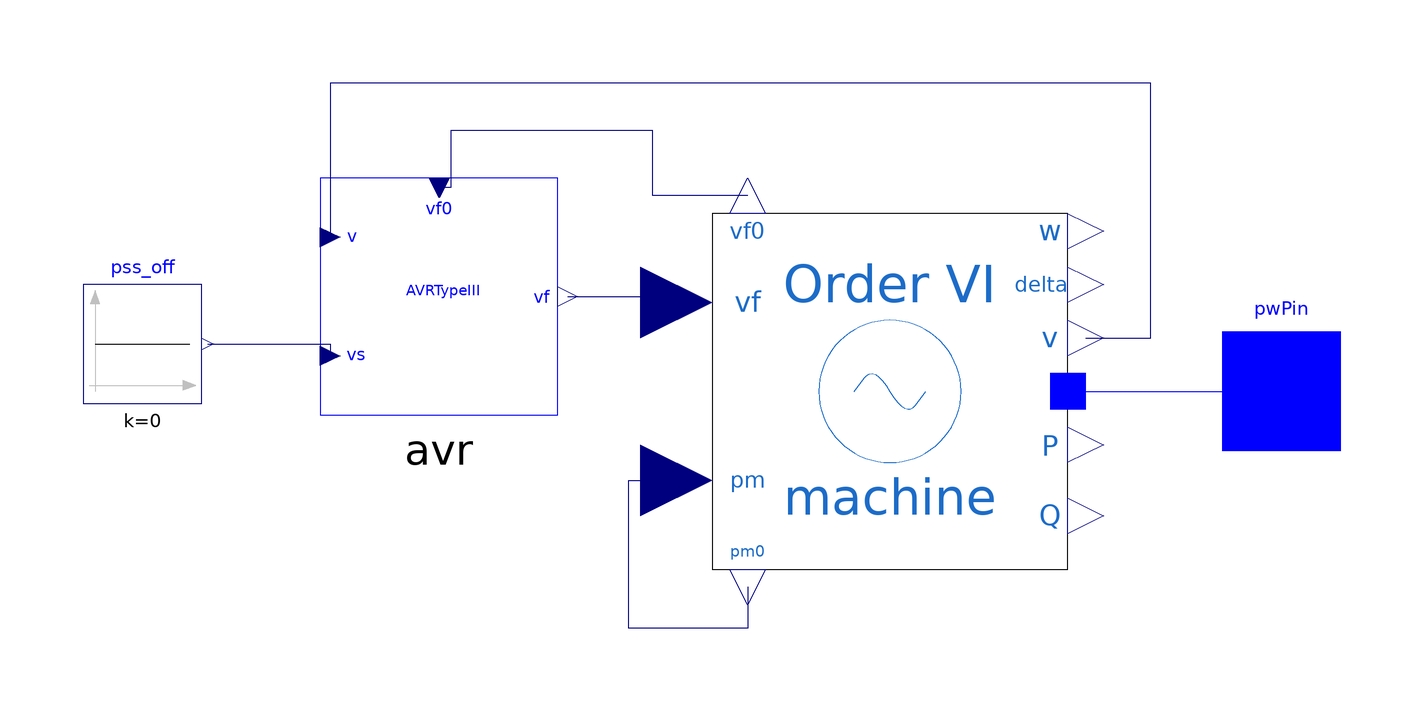

This picture is the connection diagram that the Modelica source below describes through its graphical annotations.

model Generator_AVR
  extends OpenIPSL.Electrical.Essentials.pfComponent;
  OpenIPSL.Electrical.Machines.PSAT.Order6 machine(
    Vn=400,
    V_b=V_b,
    ra=0.003,
    xd=1.81,
    xq=1.76,
    x1d=0.3,
    x1q=0.65,
    x2d=0.23,
    x2q=0.25,
    T1d0=8,
    T1q0=1,
    T2d0=0.03,
    T2q0=0.07,
    M=7,
    D=0,
    P_0=P_0,
    Q_0=Q_0,
    V_0=V_0,
    angle_0=angle_0,
    Sn=2220,
    Taa=0) annotation (Placement(transformation(extent={{14,-30},{74,30}})));
  OpenIPSL.Interfaces.PwPin pwPin annotation (Placement(transformation(extent={
            {100,-10},{120,10}}), iconTransformation(extent={{100,-10},{120,10}})));
  OpenIPSL.Electrical.Controls.PSAT.AVR.AVRtypeIII avr(
    vfmax=7,
    vfmin=-6.40,
    K0=200,
    T2=1,
    T1=1,
    Te=0.0001,
    Tr=0.015) annotation (Placement(transformation(extent={{-52,-4},{-12,36}})));
  Modelica.Blocks.Sources.Constant pss_off(k=0)
    annotation (Placement(transformation(extent={{-92,-2},{-72,18}})));
equation
  connect(machine.pm0, machine.pm) annotation (Line(points={{20,-33},{20,-33},{
          20,-40},{0,-40},{0,-15},{8,-15}}, color={0,0,127}));
  connect(machine.p, pwPin)
    annotation (Line(points={{74,0},{78.5,0},{110,0}}, color={0,0,255}));
  connect(pss_off.y, avr.vs) annotation (Line(points={{-71,8},{-50.3333,8},{-50.3333,
          6}}, color={0,0,127}));
  connect(avr.vf, machine.vf) annotation (Line(points={{-10.3333,16},{2,16},{2,
          15},{8,15}}, color={0,0,127}));
  connect(machine.v, avr.v) annotation (Line(points={{77,9},{88,9},{88,52},{-50.3333,
          52},{-50.3333,26}}, color={0,0,127}));
  connect(machine.vf0, avr.vf0) annotation (Line(points={{20,33},{4,33},{4,44},
          {-30,44},{-30,34.3333},{-32,34.3333}},color={0,0,127}));
  annotation (
    Icon(coordinateSystem(preserveAspectRatio=false, extent={{-100,-100},{100,
            100}}), graphics={Ellipse(
          extent={{-100,100},{100,-100}},
          lineColor={0,0,0},
          fillColor={255,255,255},
          fillPattern=FillPattern.Solid),Line(
          points={{-48,2},{-20,56},{2,4},{24,-28},{48,22}},
          color={0,0,0},
          smooth=Smooth.Bezier),Text(
          extent={{-52,-18},{56,-66}},
          lineColor={0,0,0},
          fillColor={255,255,255},
          fillPattern=FillPattern.Solid,
          textString="%name")}),
    Diagram(coordinateSystem(preserveAspectRatio=false, extent={{-100,-100},{
            100,100}})),
    Documentation(info="<html>
<table cellspacing=\"1\" cellpadding=\"1\" border=\"1\">
<tr>
<td><p>Reference</p></td>
<td><p>SMIB PSAT, d_kundur2.mdl, PSAT</p></td>
</tr>
<tr>
<td><p>Last update</p></td>
<td>February 2016</td>
</tr>
<tr>
<td><p>Author</p></td>
<td><p>Maxime Baudette, Ahsan Murad, SmarTS Lab, KTH Royal Institute of Technology</p></td>
</tr>
<tr>
<td><p>Contact</p></td>
<td><p><a href=\"mailto:luigiv@kth.se\">luigiv@kth.se</a></p></td>
</tr>
</table>
</html>"));
end Generator_AVR;